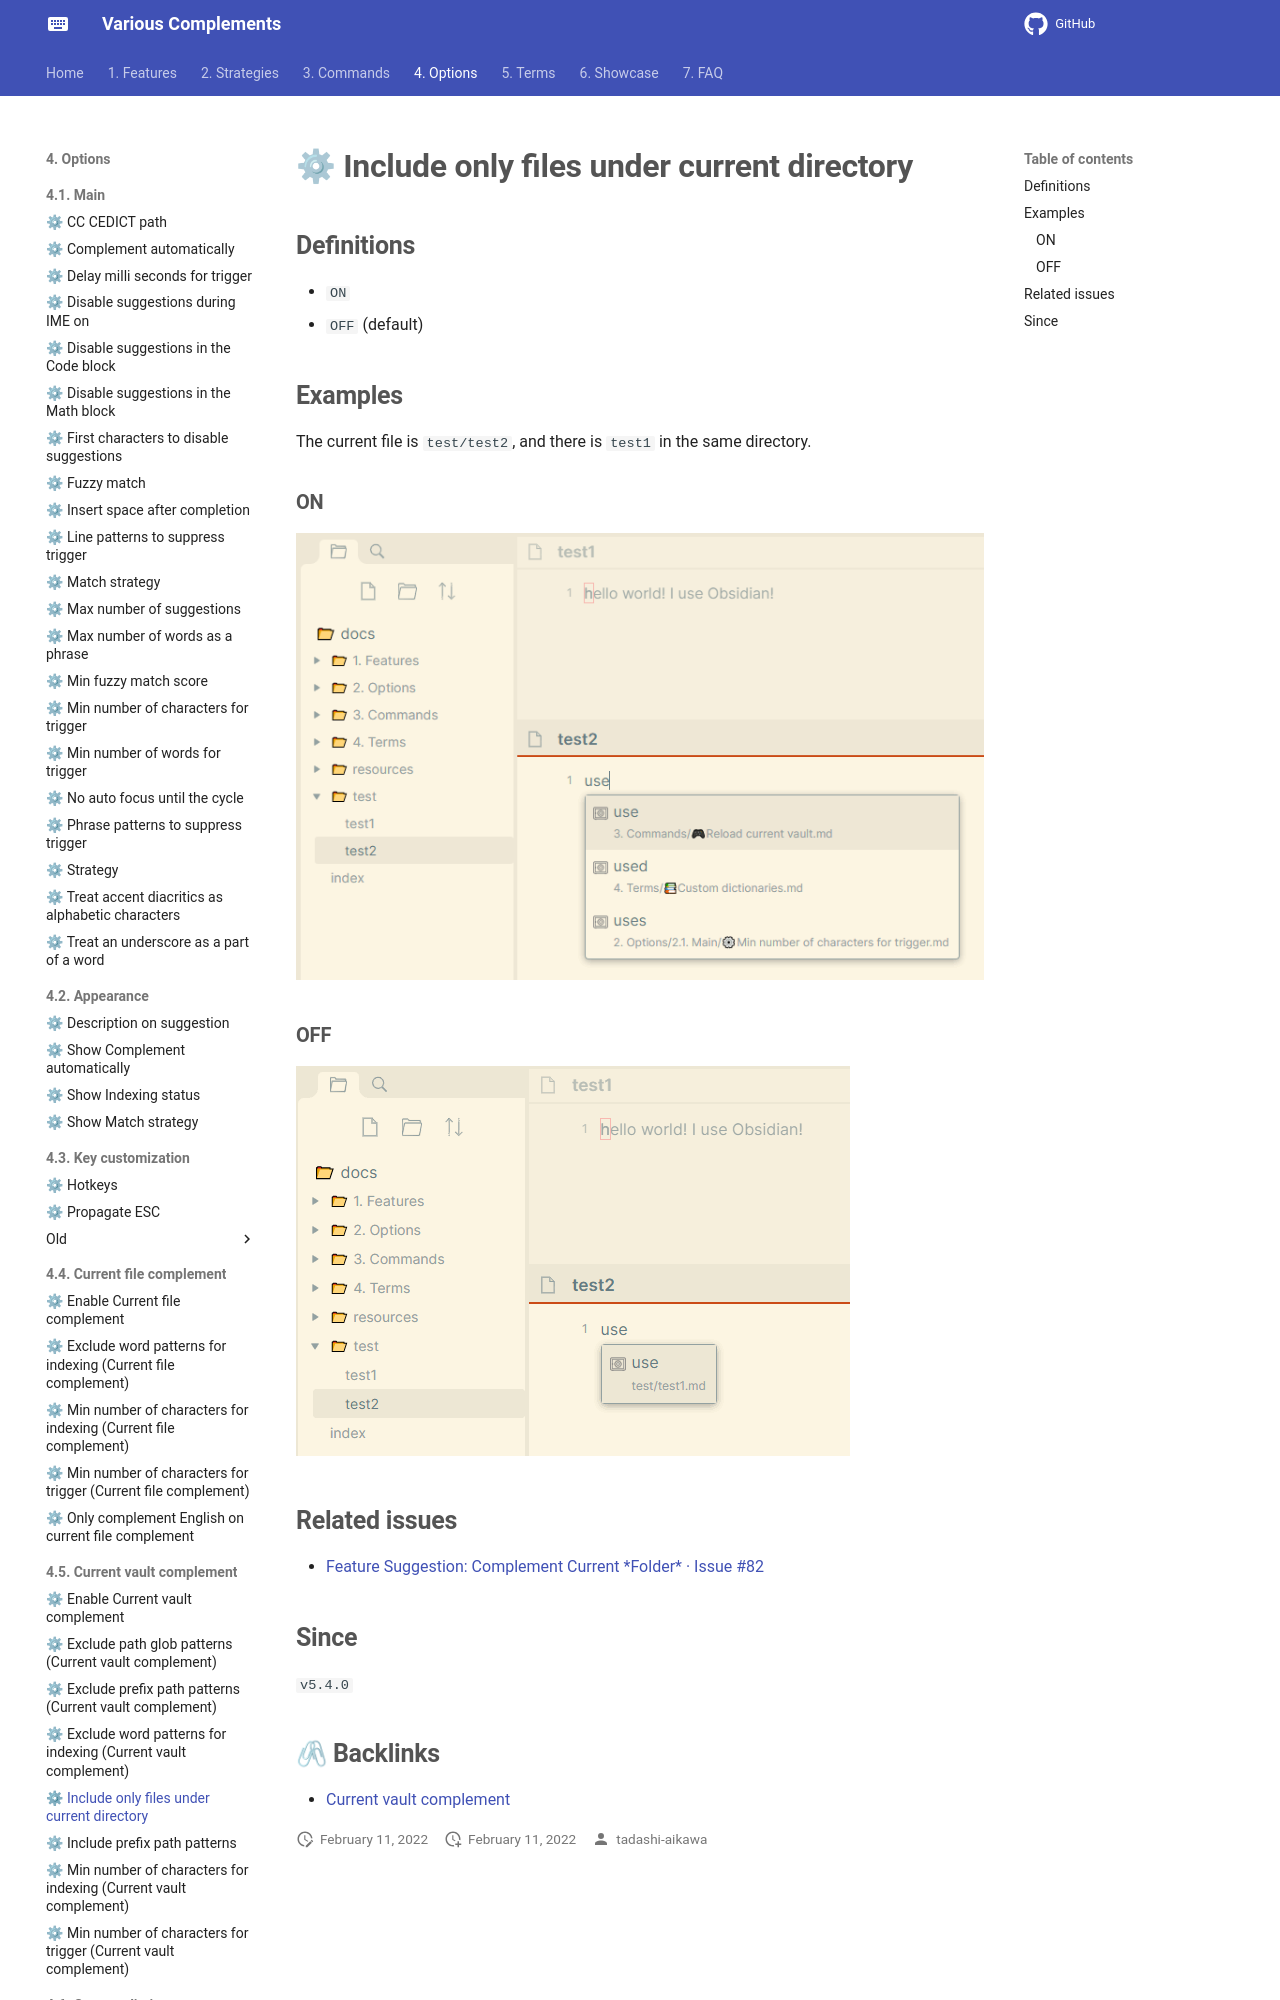

repository: tadashi-aikawa/docs-obsidian-various-complements-plugin · page: 4. Options/4.5. Current vault complement/⚙ Include only files under current directory/index.html · generator: mkdocs

## Definitions

- `ON`
- `OFF` (default)

## Examples

The current file is `test/test2`, and there is `test1` in the same directory.

### ON

![[include-only-files-under-current-directory-on.png]]

### OFF
